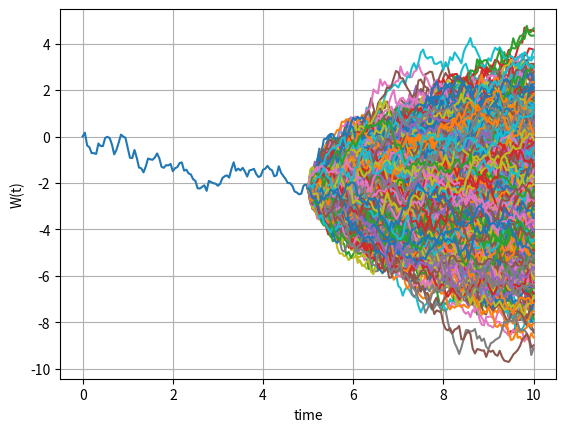

Recreate this plot in Python.
#%%
"""
Example of the python code
"""
import numpy as np
import matplotlib.pyplot as plt
t = 10 
s = 5
NoOfPaths=1000
NoOfSteps=100

# First part to calculate E(W(t)|F(0)) = W(0)=0

def martingaleA():
    W_t = np.random.normal(0.0,pow(t,0.5),[NoOfPaths,1])
    E_W_t = np.mean(W_t)
    print("mean value equals to: %.2f while the expected value is W(0) =%0.2f " %(E_W_t,0.0))
    
# Second part, requiring nested Monte Carlo simulation  E(W(t)|F(s)) = W(s)

def martingaleB():    
    Z = np.random.normal(0.0,1.0,[NoOfPaths,NoOfSteps])
    W = np.zeros([NoOfPaths,NoOfSteps+1])

    # Note that without float() the division will be 
    # equal to 0 in Python; in Python versions >3 this issue is resolved
    
    # Time stepping from [t0,s]

    dt1 = s / float(NoOfSteps)
    for i in range(0,NoOfSteps):

        # Making sure that samples from a normal have mean 0 and variance 1

        Z[:,i] = (Z[:,i] - np.mean(Z[:,i])) / np.std(Z[:,i])
        W[:,i+1] = W[:,i] + pow(dt1,0.5)*Z[:,i]
            
    # W_s is the last column of W

    W_s = W[:,-1]

    # For every path W(s) we perform sub-simulation until time t and calculate
    # the expectation

    # Time stepping from [s,t]

    dt2     = (t-s)/float(NoOfSteps);
    W_t     = np.zeros([NoOfPaths,NoOfSteps+1]);
    
    # Store the results

    E_W_t = np.zeros([NoOfPaths])
    Error=[]
    for i in range(0,NoOfPaths):

        # Sub-simulation from time "s" until "t"

        W_t[:,0] = W_s[i];
        Z = np.random.normal(0.0,1.0,[NoOfPaths,NoOfSteps])
        for j in range(0,NoOfSteps):

            # This is a scaling factor that ensures that Z has mean 0 and variance 1

            Z[:,j] = (Z[:,j]-np.mean(Z[:,j])) / np.std(Z[:,j]);

            # Path simulation, from "s" until "t"

            W_t[:,j+1] = W_t[:,j] + pow(dt2,0.5)*Z[:,j];        
            
        E_W_t[i]=np.mean(W_t[:,-1])
        Error.append(E_W_t[i]-W_s[i])
        
        # Generate a plot for the first path

        if i==0:
            plt.plot(np.linspace(0,s,NoOfSteps+1),W[0,:])
            for j in range(0,NoOfPaths):
                plt.plot(np.linspace(s,t,NoOfSteps+1),W_t[j,:])
            plt.xlabel("time")
            plt.ylabel("W(t)")
            plt.grid()
        
    print(Error)
    error = np.max(np.abs(E_W_t-W_s))
    print("The error is equal to: %.18f"%(error))
    
martingaleA()
martingaleB()